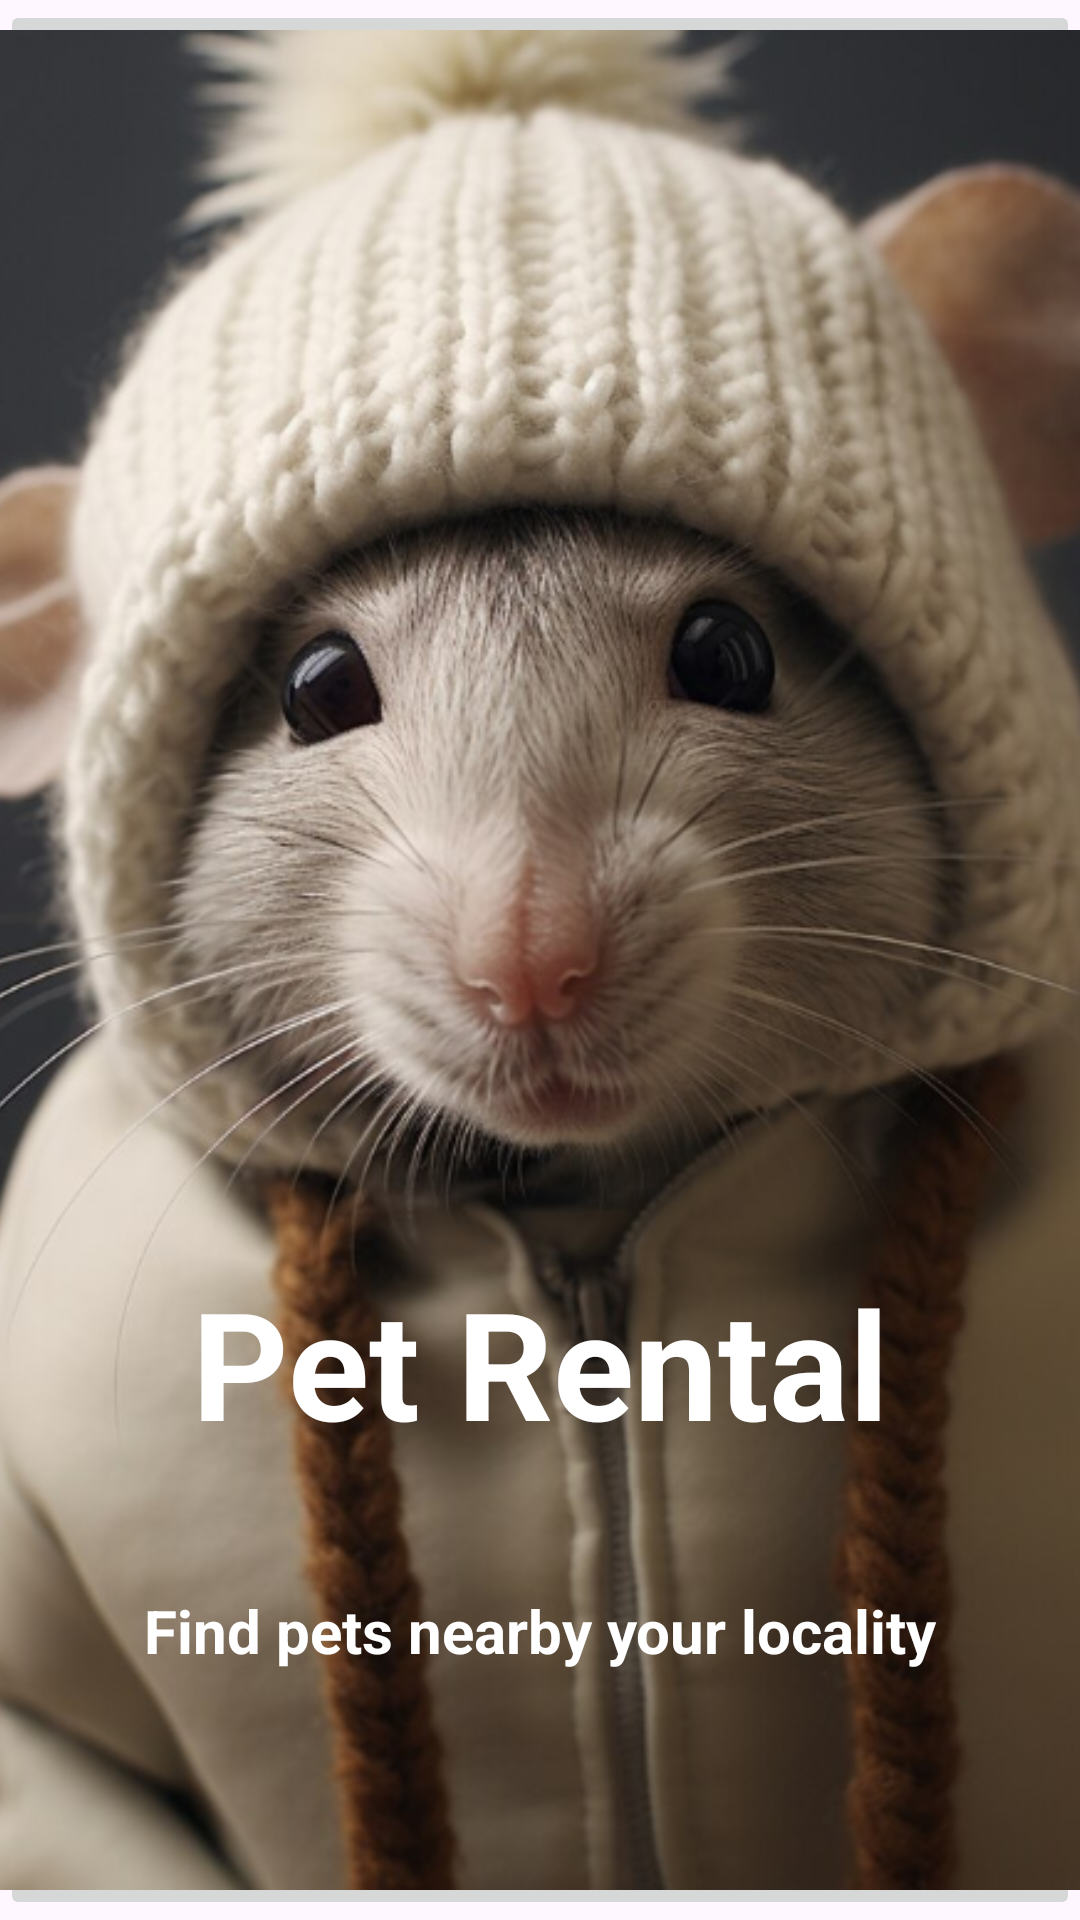

Here is an Android app screen rendered from its layout file. Give the layout XML and the strings, colors and styles it references.
<!-- AndroidManifest.xml: application theme Base.Theme.Login -->
<!-- res/layout/activity_p2.xml -->
<?xml version="1.0" encoding="utf-8"?>
<androidx.constraintlayout.widget.ConstraintLayout xmlns:android="http://schemas.android.com/apk/res/android"
    xmlns:app="http://schemas.android.com/apk/res-auto"
    xmlns:tools="http://schemas.android.com/tools"
    android:layout_width="match_parent"
    android:layout_height="match_parent"
    tools:context=".activity.MainActivity">

    <ImageButton
        android:id="@+id/secondbutton"
        android:layout_width="match_parent"
        android:layout_height="match_parent"
        android:src="@drawable/d9"
        android:scaleType="centerCrop"/>

    <TextView
        android:id="@+id/i"
        android:layout_width="291dp"
        android:layout_height="81dp"
        android:gravity="center"
        android:text="Pet Rental"
        android:textColor="@color/white"
        android:textSize="50sp"
        android:textStyle="bold"
        app:layout_constraintBottom_toBottomOf="@+id/secondbutton"
        app:layout_constraintEnd_toEndOf="parent"
        app:layout_constraintStart_toStartOf="@+id/secondbutton"
        app:layout_constraintTop_toTopOf="parent"
        app:layout_constraintVertical_bias="0.74" />

    <TextView
        android:id="@+id/i1"
        android:layout_width="291dp"
        android:layout_height="81dp"
        android:gravity="center"
        android:text="Find pets nearby your locality"
        android:textColor="@color/white"
        android:textSize="20sp"
        android:textStyle="bold"
        app:layout_constraintBottom_toBottomOf="@+id/secondbutton"
        app:layout_constraintEnd_toEndOf="parent"
        app:layout_constraintStart_toStartOf="@+id/secondbutton"
        app:layout_constraintTop_toTopOf="parent"
        app:layout_constraintVertical_bias="0.9" />


</androidx.constraintlayout.widget.ConstraintLayout>
<!-- resources referenced by this layout -->
<resources>
  <color name="white">#FFFFFFFF</color>
  <!-- drawable d9: png bitmap (drawable, 441078 bytes) -->
  <style name="Base.Theme.Login" parent="Theme.Material3.DayNight.NoActionBar">
          
          <item name="colorPrimary">@color/red</item>
          <item name="colorPrimaryVariant">@color/red</item>
          <item name="android:statusBarColor">@color/red</item>
      </style>
  <color name="red">#AB2B2B</color>
</resources>
